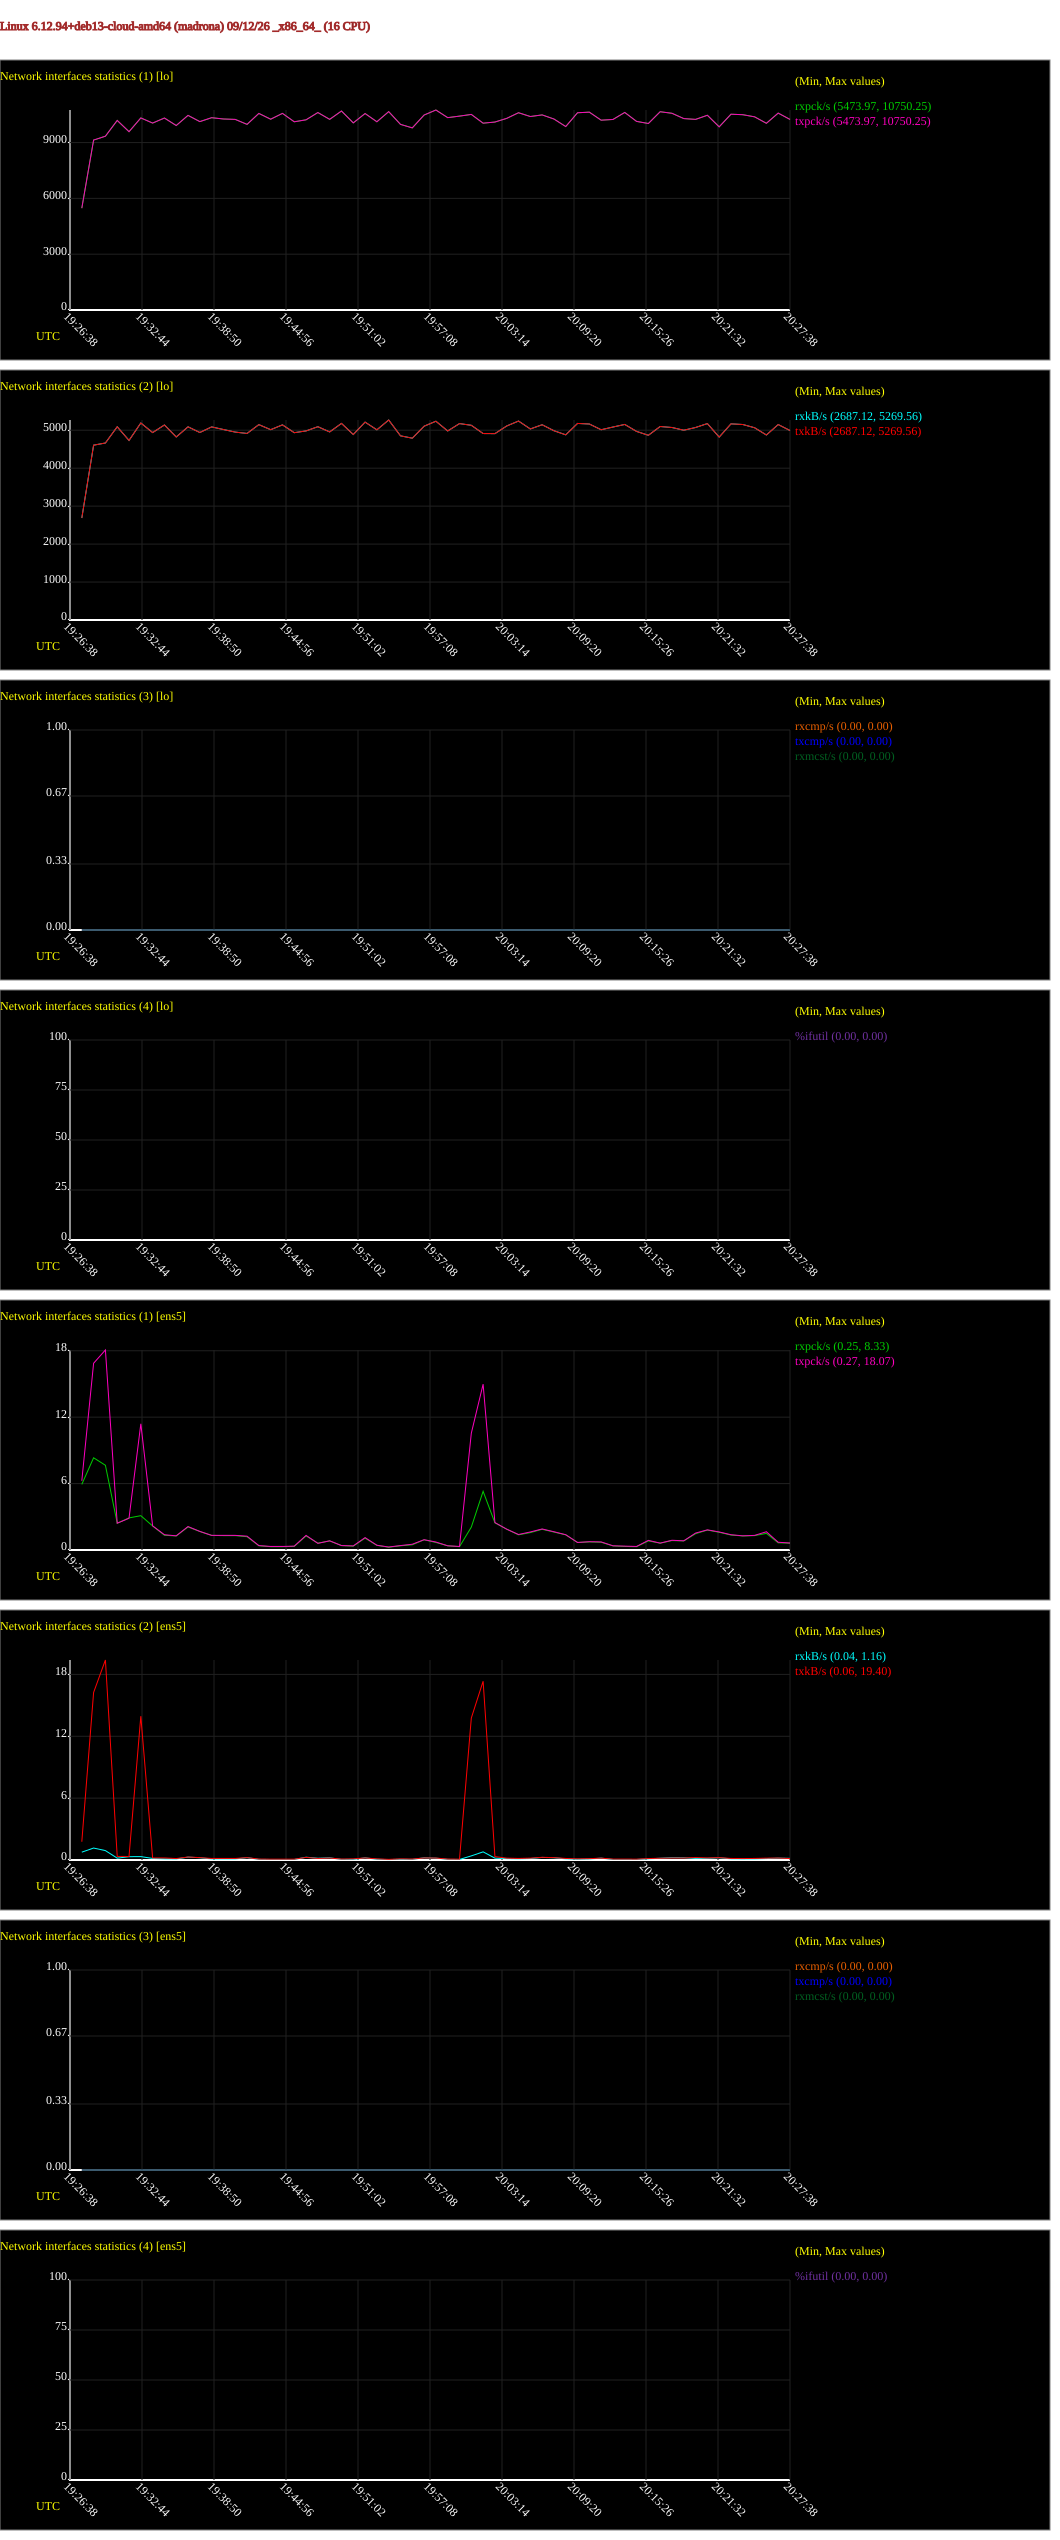

Source data for this figure (header and first rows):
# hostname; interval; timestamp; IFACE; rxpck/s; txpck/s; rxkB/s; txkB/s; rxcmp/s; txcmp/s; rxmcst/s; %ifutil
madrona; 60; 1789241258; lo; 5474; 5474; 2687; 2687; 0.00; 0.00; 0.00; 0.00
madrona; 60; 1789241258; ens5; 5.93; 6.25; 0.76; 1.77; 0.00; 0.00; 0.00; 0.00
madrona; 60; 1789241318; lo; 9134; 9134; 4606; 4606; 0.00; 0.00; 0.00; 0.00
madrona; 60; 1789241318; ens5; 8.33; 16.87; 1.16; 16.25; 0.00; 0.00; 0.00; 0.00
madrona; 60; 1789241378; lo; 9343; 9343; 4664; 4664; 0.00; 0.00; 0.00; 0.00
madrona; 60; 1789241378; ens5; 7.65; 18.07; 0.91; 19.40; 0.00; 0.00; 0.00; 0.00
madrona; 60; 1789241438; lo; 10190; 10190; 5091; 5091; 0.00; 0.00; 0.00; 0.00
madrona; 60; 1789241438; ens5; 2.42; 2.42; 0.18; 0.35; 0.00; 0.00; 0.00; 0.00
madrona; 60; 1789241498; lo; 9585; 9585; 4731; 4731; 0.00; 0.00; 0.00; 0.00
madrona; 60; 1789241498; ens5; 2.90; 2.87; 0.32; 0.34; 0.00; 0.00; 0.00; 0.00
madrona; 60; 1789241558; lo; 10324; 10324; 5191; 5191; 0.00; 0.00; 0.00; 0.00
madrona; 60; 1789241558; ens5; 3.10; 11.40; 0.33; 13.95; 0.00; 0.00; 0.00; 0.00
madrona; 60; 1789241618; lo; 10048; 10048; 4938; 4938; 0.00; 0.00; 0.00; 0.00
madrona; 60; 1789241618; ens5; 2.17; 2.18; 0.15; 0.20; 0.00; 0.00; 0.00; 0.00
madrona; 60; 1789241678; lo; 10319; 10319; 5138; 5138; 0.00; 0.00; 0.00; 0.00
madrona; 60; 1789241678; ens5; 1.33; 1.38; 0.11; 0.20; 0.00; 0.00; 0.00; 0.00
madrona; 60; 1789241738; lo; 9916; 9916; 4822; 4822; 0.00; 0.00; 0.00; 0.00
madrona; 60; 1789241738; ens5; 1.27; 1.28; 0.10; 0.14; 0.00; 0.00; 0.00; 0.00
madrona; 60; 1789241798; lo; 10461; 10461; 5090; 5090; 0.00; 0.00; 0.00; 0.00
madrona; 60; 1789241798; ens5; 2.08; 2.12; 0.28; 0.29; 0.00; 0.00; 0.00; 0.00
madrona; 60; 1789241858; lo; 10127; 10127; 4940; 4940; 0.00; 0.00; 0.00; 0.00
madrona; 60; 1789241858; ens5; 1.67; 1.68; 0.22; 0.23; 0.00; 0.00; 0.00; 0.00
madrona; 60; 1789241918; lo; 10337; 10337; 5088; 5088; 0.00; 0.00; 0.00; 0.00
madrona; 60; 1789241918; ens5; 1.32; 1.32; 0.10; 0.15; 0.00; 0.00; 0.00; 0.00
madrona; 60; 1789241978; lo; 10267; 10267; 5019; 5019; 0.00; 0.00; 0.00; 0.00
madrona; 60; 1789241978; ens5; 1.30; 1.32; 0.10; 0.15; 0.00; 0.00; 0.00; 0.00
madrona; 60; 1789242038; lo; 10245; 10245; 4951; 4951; 0.00; 0.00; 0.00; 0.00
madrona; 60; 1789242038; ens5; 1.30; 1.32; 0.10; 0.15; 0.00; 0.00; 0.00; 0.00
madrona; 60; 1789242098; lo; 9978; 9978; 4915; 4915; 0.00; 0.00; 0.00; 0.00
madrona; 60; 1789242098; ens5; 1.20; 1.25; 0.23; 0.23; 0.00; 0.00; 0.00; 0.00
madrona; 60; 1789242158; lo; 10567; 10567; 5148; 5148; 0.00; 0.00; 0.00; 0.00
madrona; 60; 1789242158; ens5; 0.38; 0.40; 0.06; 0.09; 0.00; 0.00; 0.00; 0.00
madrona; 60; 1789242218; lo; 10256; 10256; 5014; 5014; 0.00; 0.00; 0.00; 0.00
madrona; 60; 1789242218; ens5; 0.30; 0.32; 0.05; 0.08; 0.00; 0.00; 0.00; 0.00
madrona; 60; 1789242278; lo; 10569; 10569; 5141; 5141; 0.00; 0.00; 0.00; 0.00
madrona; 60; 1789242278; ens5; 0.30; 0.32; 0.05; 0.08; 0.00; 0.00; 0.00; 0.00
madrona; 60; 1789242338; lo; 10117; 10117; 4935; 4935; 0.00; 0.00; 0.00; 0.00
madrona; 60; 1789242338; ens5; 0.33; 0.35; 0.05; 0.08; 0.00; 0.00; 0.00; 0.00
madrona; 60; 1789242398; lo; 10224; 10224; 4982; 4982; 0.00; 0.00; 0.00; 0.00
madrona; 60; 1789242398; ens5; 1.27; 1.32; 0.27; 0.25; 0.00; 0.00; 0.00; 0.00
madrona; 60; 1789242458; lo; 10614; 10614; 5093; 5093; 0.00; 0.00; 0.00; 0.00
madrona; 60; 1789242458; ens5; 0.62; 0.60; 0.17; 0.15; 0.00; 0.00; 0.00; 0.00
madrona; 60; 1789242518; lo; 10248; 10248; 4955; 4955; 0.00; 0.00; 0.00; 0.00
madrona; 60; 1789242518; ens5; 0.82; 0.83; 0.21; 0.19; 0.00; 0.00; 0.00; 0.00
madrona; 60; 1789242578; lo; 10696; 10696; 5180; 5180; 0.00; 0.00; 0.00; 0.00
madrona; 60; 1789242578; ens5; 0.40; 0.40; 0.06; 0.09; 0.00; 0.00; 0.00; 0.00
madrona; 60; 1789242638; lo; 10058; 10058; 4887; 4887; 0.00; 0.00; 0.00; 0.00
madrona; 60; 1789242638; ens5; 0.35; 0.37; 0.06; 0.11; 0.00; 0.00; 0.00; 0.00
madrona; 60; 1789242698; lo; 10561; 10561; 5214; 5214; 0.00; 0.00; 0.00; 0.00
madrona; 60; 1789242698; ens5; 1.07; 1.12; 0.21; 0.20; 0.00; 0.00; 0.00; 0.00
madrona; 60; 1789242758; lo; 10118; 10118; 5011; 5011; 0.00; 0.00; 0.00; 0.00
madrona; 60; 1789242758; ens5; 0.42; 0.43; 0.07; 0.11; 0.00; 0.00; 0.00; 0.00
madrona; 60; 1789242818; lo; 10663; 10663; 5270; 5270; 0.00; 0.00; 0.00; 0.00
madrona; 60; 1789242818; ens5; 0.25; 0.27; 0.04; 0.06; 0.00; 0.00; 0.00; 0.00
madrona; 60; 1789242878; lo; 9978; 9978; 4853; 4853; 0.00; 0.00; 0.00; 0.00
madrona; 60; 1789242878; ens5; 0.38; 0.40; 0.07; 0.11; 0.00; 0.00; 0.00; 0.00
madrona; 60; 1789242938; lo; 9789; 9789; 4791; 4791; 0.00; 0.00; 0.00; 0.00
madrona; 60; 1789242938; ens5; 0.47; 0.52; 0.06; 0.09; 0.00; 0.00; 0.00; 0.00
madrona; 60; 1789242998; lo; 10480; 10480; 5106; 5106; 0.00; 0.00; 0.00; 0.00
madrona; 60; 1789242998; ens5; 0.92; 0.93; 0.21; 0.20; 0.00; 0.00; 0.00; 0.00
... 62 more rows
